8-way image classification set "dataset" from GitHub (XuanMjnh/TTCS); label vocabulary: apricot healthy, cherry healthy, cherry leaf scorch, cherry shot hole, tomato fusarium wilt, walnut blotch, walnut healthy, walnut leaf gall mite.

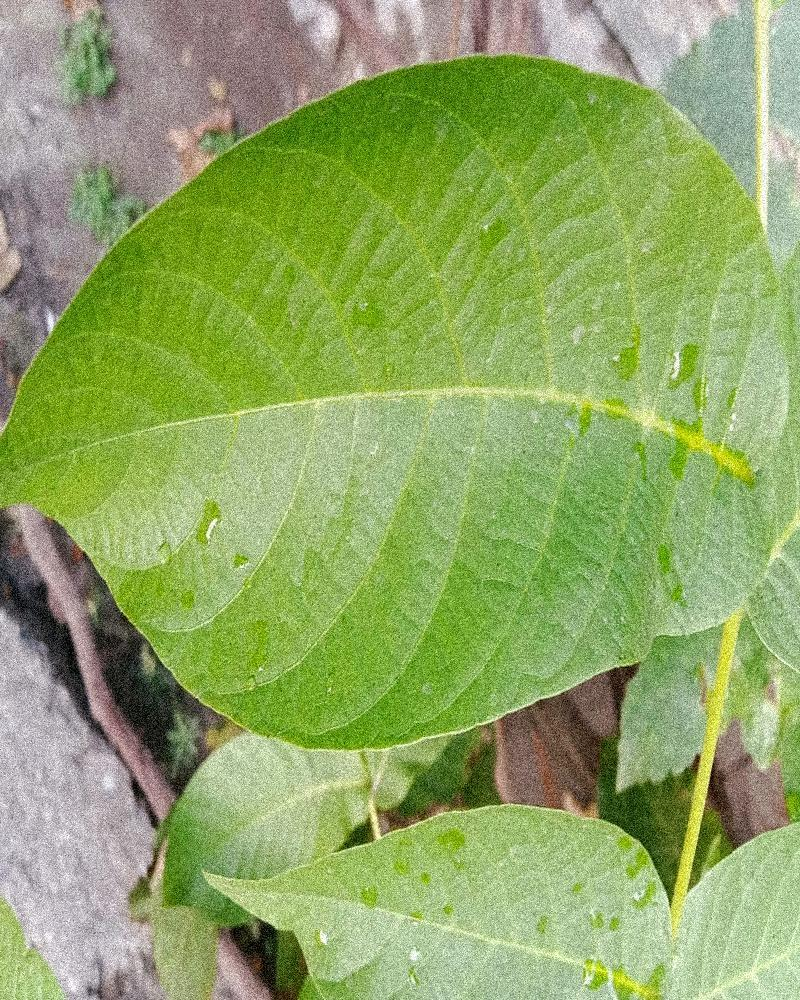
Label: walnut healthy

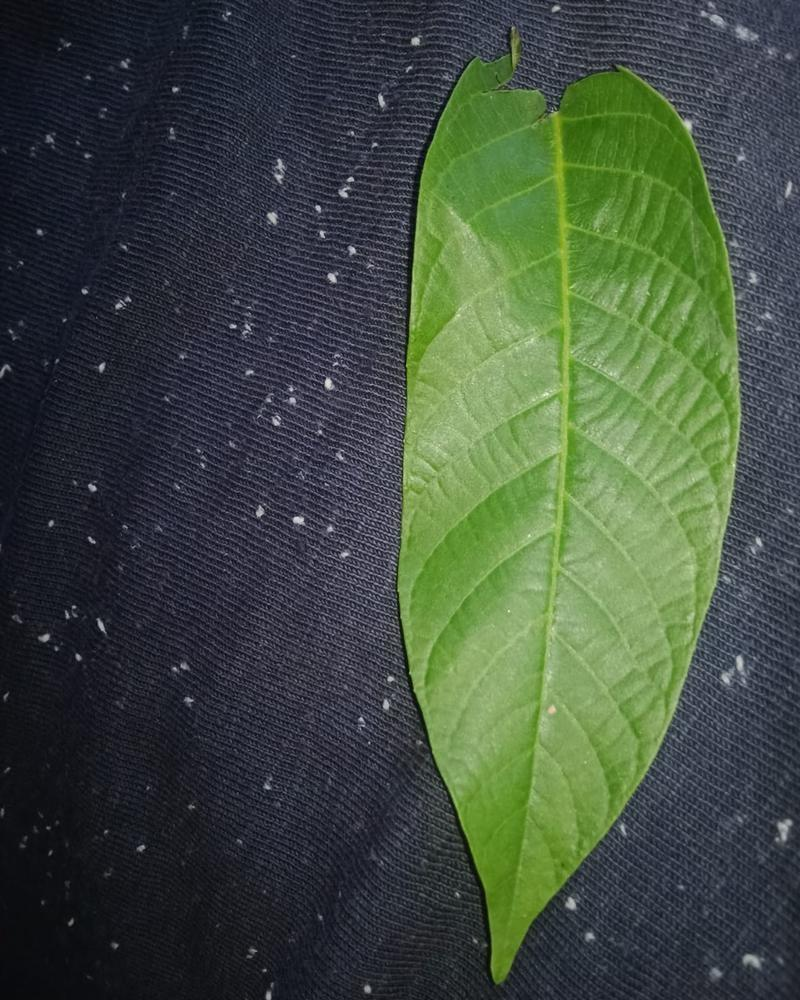
Label: walnut healthy

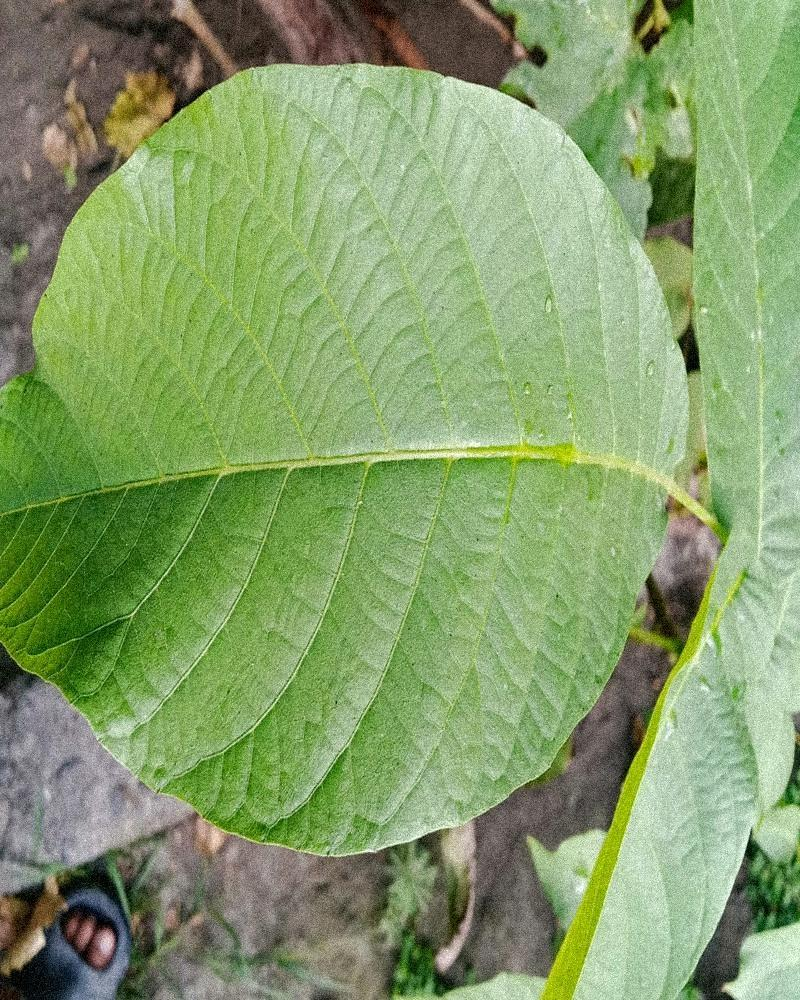
Label: walnut healthy

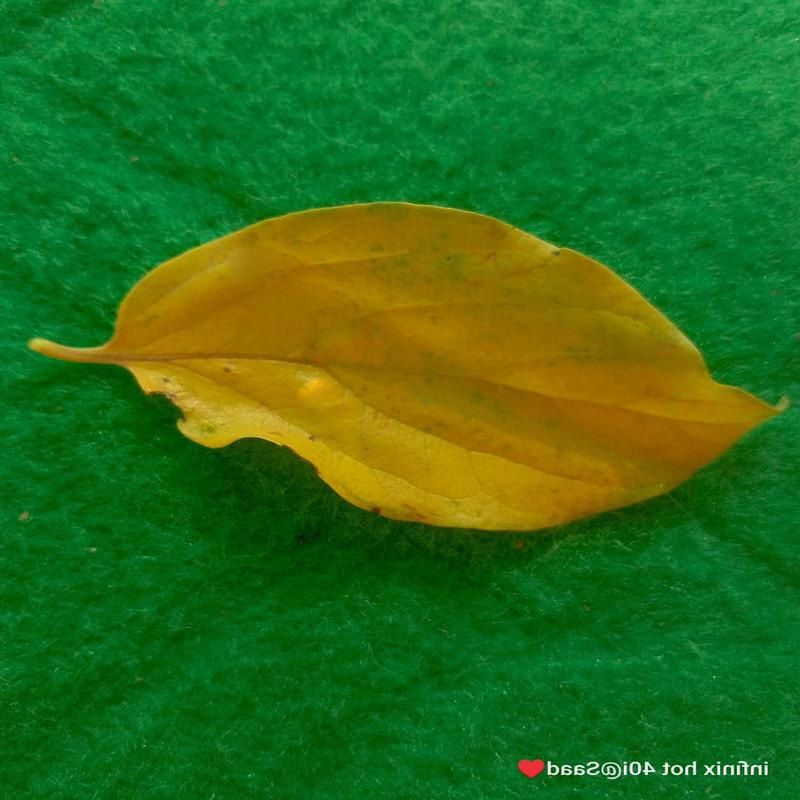
Label: tomato fusarium wilt

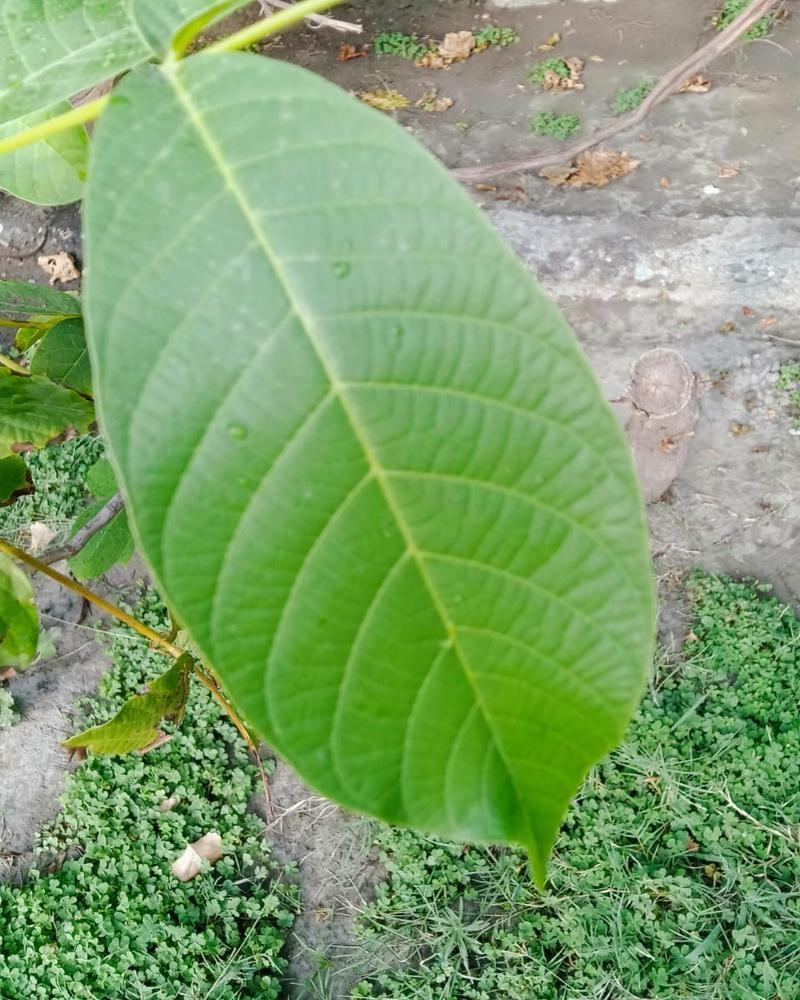
Label: walnut healthy

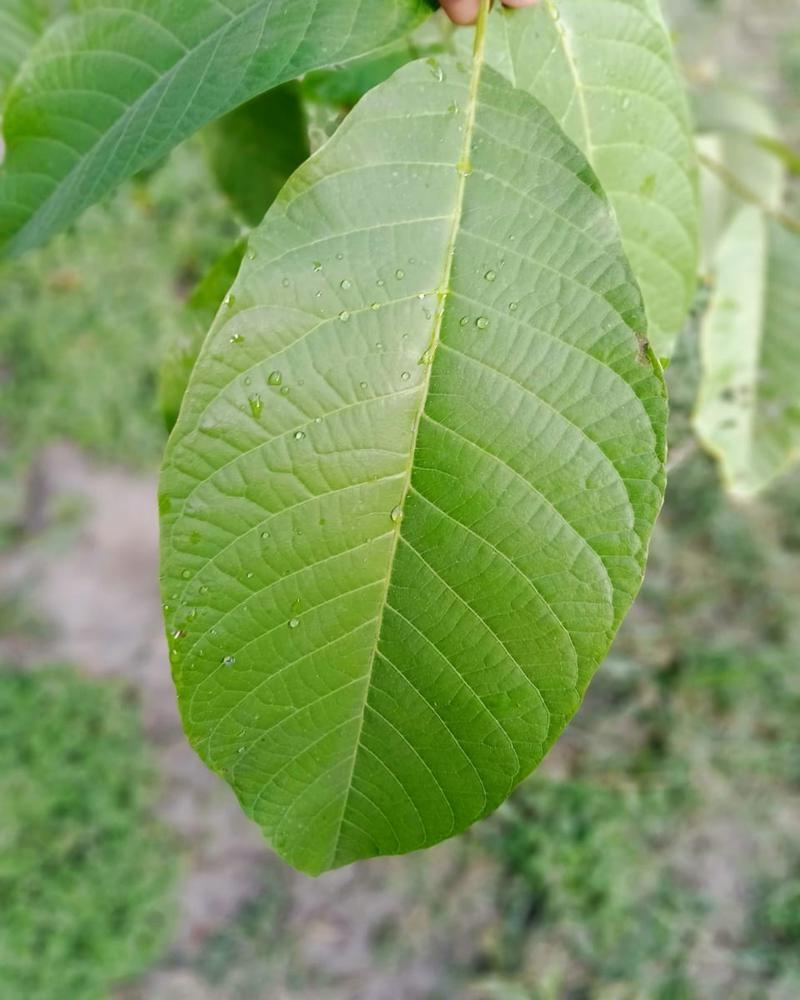
Label: walnut healthy
